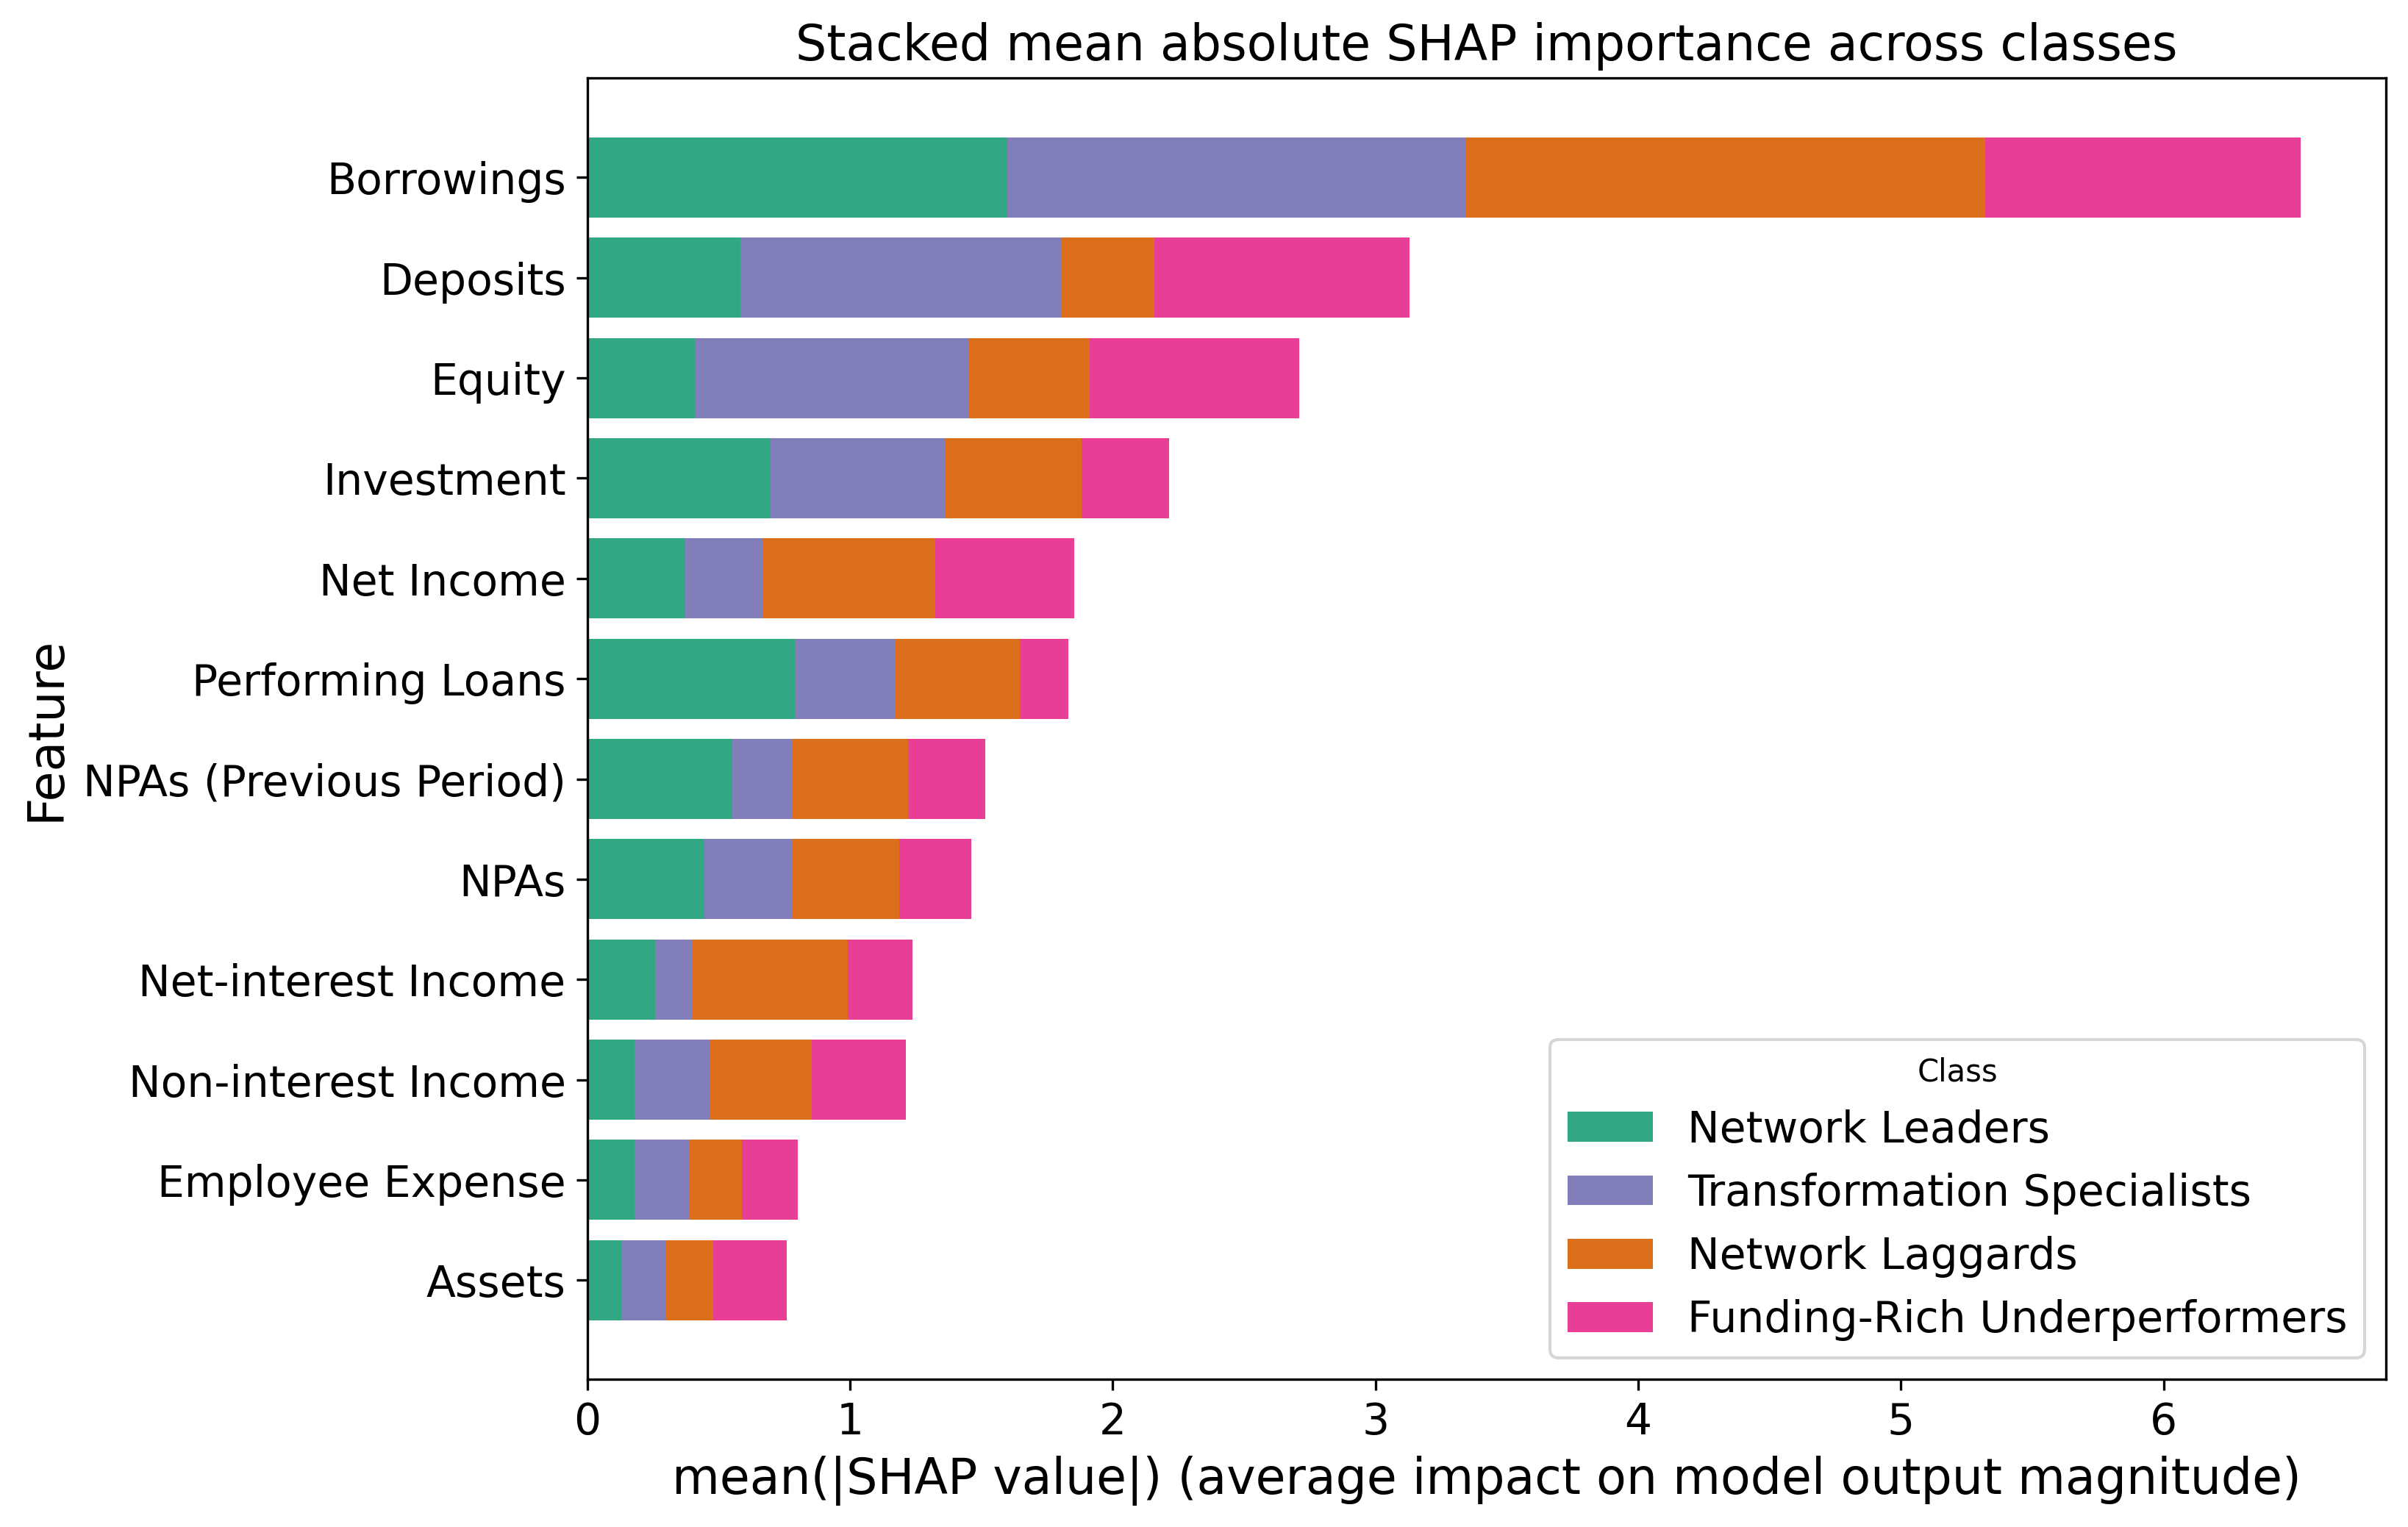

The file beside this chart, header and first rows:
Feature, Network Leaders, Transformation Specialists, Network Laggards, Funding-Rich Underperformers, Total
Assets, 0.1305, 0.1711, 0.1769, 0.2796, 0.7581
Employee Expense, 0.1808, 0.2067, 0.202, 0.2106, 0.8001
Non-interest Income, 0.1802, 0.2887, 0.3864, 0.3586, 1.214
Net-interest Income, 0.2591, 0.1413, 0.5923, 0.2446, 1.237
NPAs, 0.4468, 0.3316, 0.4077, 0.2769, 1.463
NPAs (Previous Period), 0.5513, 0.2313, 0.4381, 0.2938, 1.515
Performing Loans, 0.7909, 0.3786, 0.4782, 0.1828, 1.83
Net Income, 0.3722, 0.2954, 0.657, 0.5288, 1.853
Investment, 0.6976, 0.6626, 0.5217, 0.3316, 2.214
Equity, 0.4093, 1.044, 0.458, 0.798, 2.71
Deposits, 0.5824, 1.22, 0.3551, 0.9724, 3.13
Borrowings, 1.6, 1.745, 1.977, 1.199, 6.521
